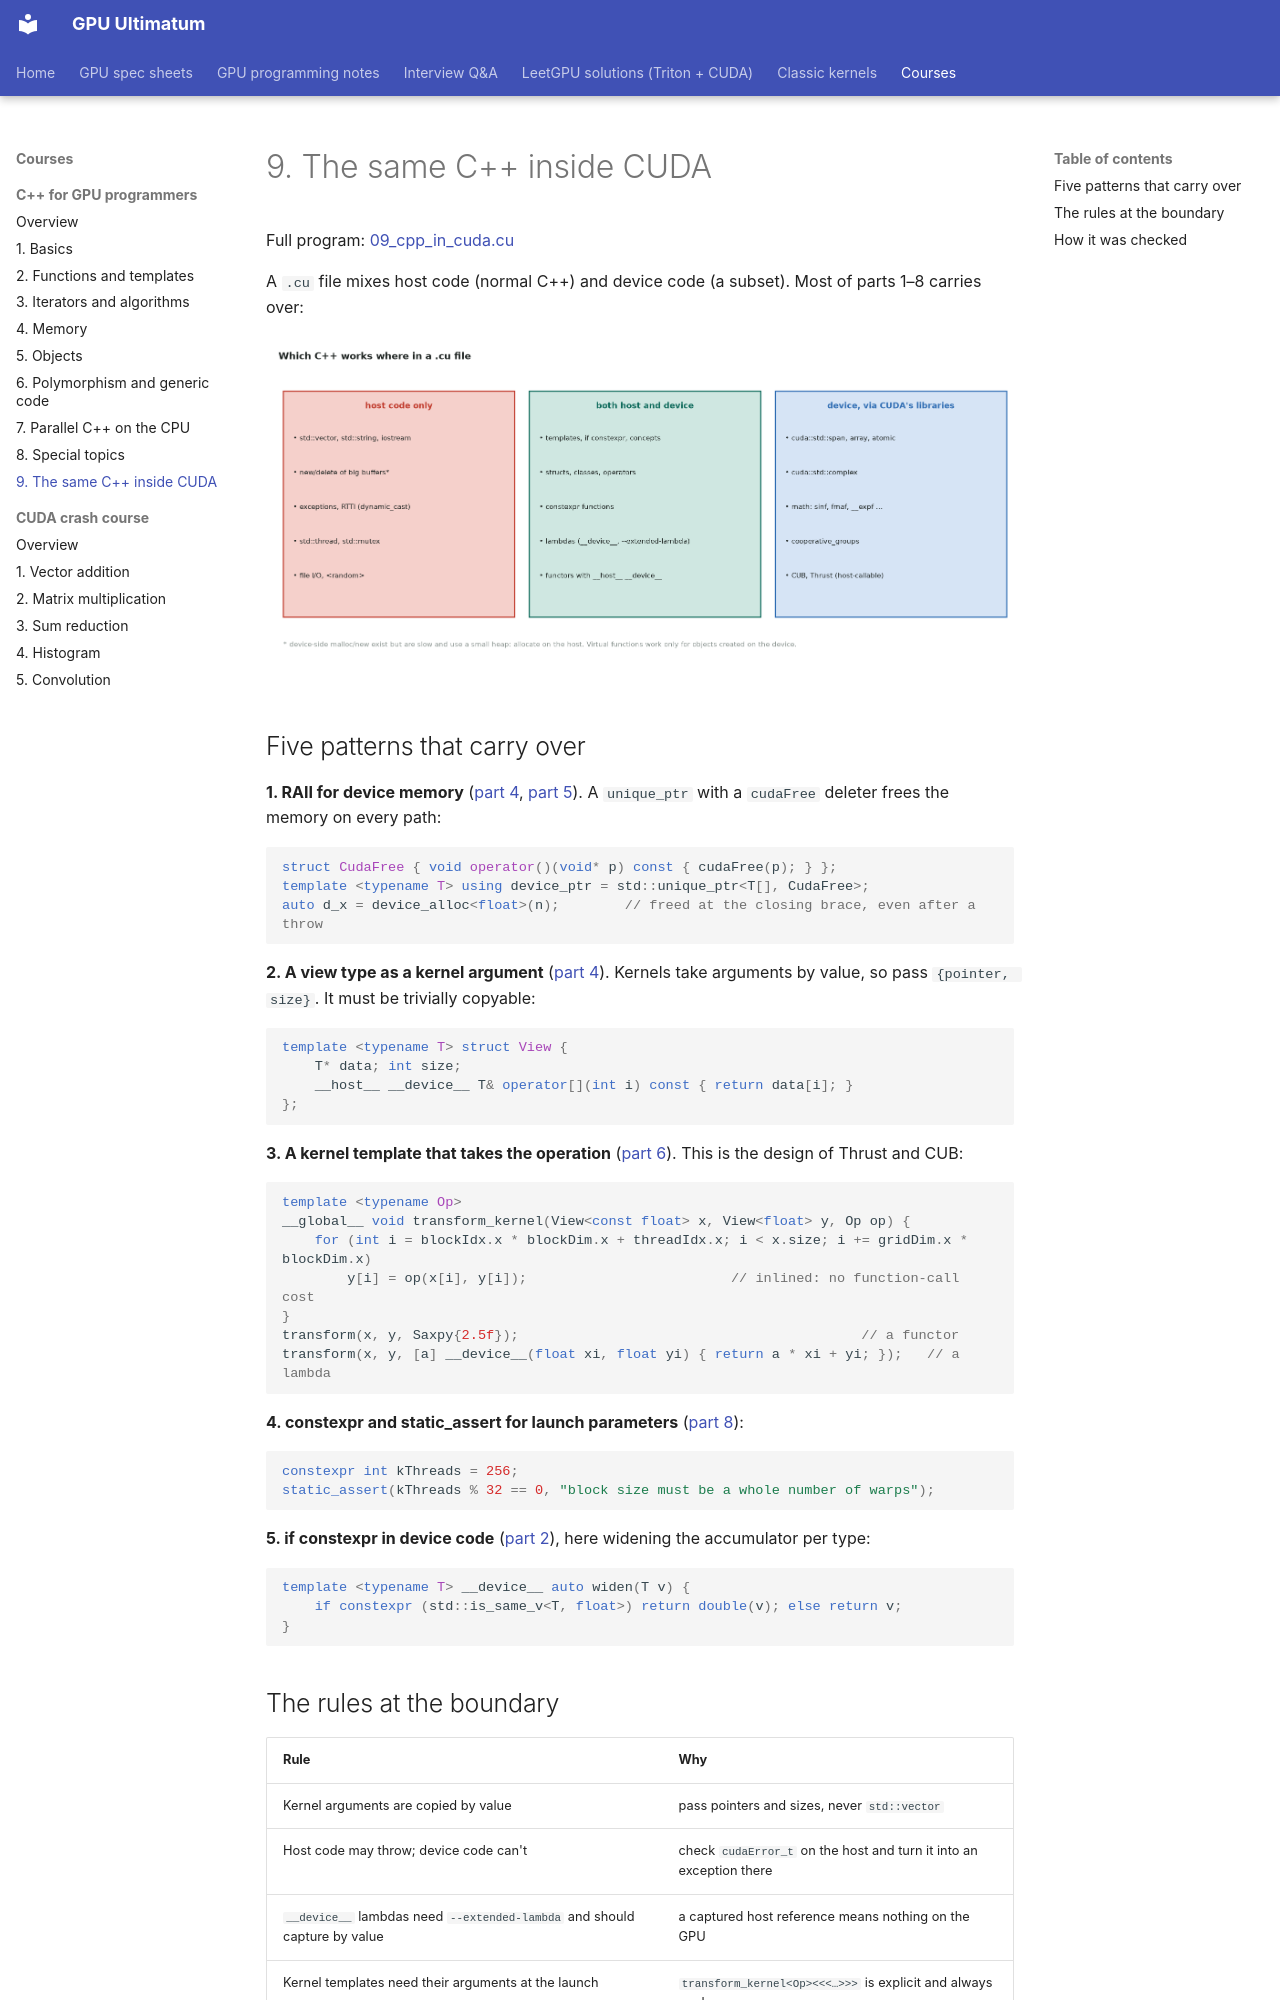

repository: Prakash-sa/GPU-ultimatum · page: cpp/09-cpp-in-cuda/index.html · generator: mkdocs

# 9. The same C++ inside CUDA

Full program: [09_cpp_in_cuda.cu](https://github.com/Prakash-sa/GPU-ultimatum/blob/main/docs/cpp/src/09_cpp_in_cuda.cu)

A `.cu` file mixes host code (normal C++) and device code (a subset). Most of parts 1–8
carries over:

![Host vs device C++](../assets/img/cpp/host-device.png)

## Five patterns that carry over

**1. RAII for device memory** ([part 4](04-memory.md), [part 5](05-objects.md)). A
`unique_ptr` with a `cudaFree` deleter frees the memory on every path:

```cpp
struct CudaFree { void operator()(void* p) const { cudaFree(p); } };
template <typename T> using device_ptr = std::unique_ptr<T[], CudaFree>;
auto d_x = device_alloc<float>(n);        // freed at the closing brace, even after a throw
```

**2. A view type as a kernel argument** ([part 4](04-memory.md)). Kernels take
arguments by value, so pass `{pointer, size}`. It must be trivially copyable:

```cpp
template <typename T> struct View {
    T* data; int size;
    __host__ __device__ T& operator[](int i) const { return data[i]; }
};
```

**3. A kernel template that takes the operation** ([part 6](06-polymorphism.md)). This
is the design of Thrust and CUB:

```cpp
template <typename Op>
__global__ void transform_kernel(View<const float> x, View<float> y, Op op) {
    for (int i = blockIdx.x * blockDim.x + threadIdx.x; i < x.size; i += gridDim.x * blockDim.x)
        y[i] = op(x[i], y[i]);                         // inlined: no function-call cost
}
transform(x, y, Saxpy{2.5f});                                          // a functor
transform(x, y, [a] __device__(float xi, float yi) { return a * xi + yi; });   // a lambda
```

**4. constexpr and static_assert for launch parameters** ([part 8](08-special.md)):

```cpp
constexpr int kThreads = 256;
static_assert(kThreads % 32 == 0, "block size must be a whole number of warps");
```

**5. if constexpr in device code** ([part 2](02-functions.md)), here widening the
accumulator per type:

```cpp
template <typename T> __device__ auto widen(T v) {
    if constexpr (std::is_same_v<T, float>) return double(v); else return v;
}
```
